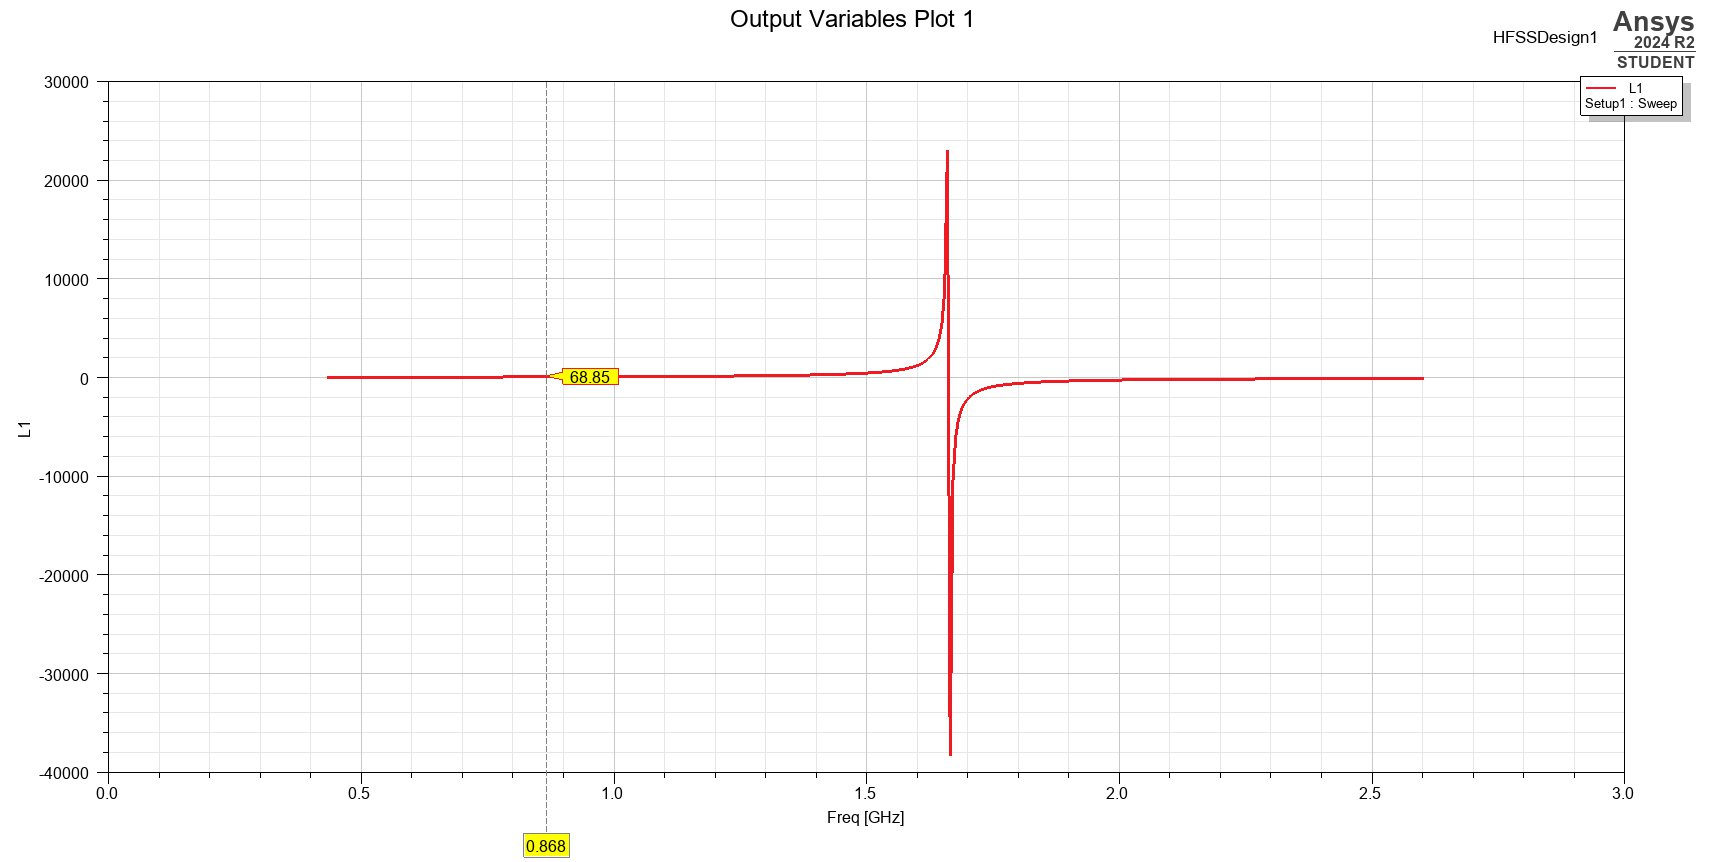

The data file committed next to this chart (first rows):
Freq [GHz], L1 []
0.434, 27.04
0.4394, 27.43
0.4449, 27.82
0.4503, 28.21
0.4557, 28.6
0.4611, 28.99
0.4666, 29.39
0.472, 29.79
0.4774, 30.19
0.4828, 30.6
0.4883, 31
0.4937, 31.41
0.4991, 31.82
0.5045, 32.24
0.51, 32.65
0.5154, 33.07
0.5208, 33.49
0.5262, 33.92
0.5316, 34.34
0.5371, 34.77
0.5425, 35.21
0.5479, 35.64
0.5534, 36.08
0.5588, 36.52
0.5642, 36.96
0.5696, 37.41
0.575, 37.86
0.5805, 38.31
0.5859, 38.77
0.5913, 39.23
0.5968, 39.69
0.6022, 40.16
0.6076, 40.63
0.613, 41.1
0.6185, 41.58
0.6239, 42.06
0.6293, 42.54
0.6347, 43.03
0.6401, 43.52
0.6456, 44.02
0.651, 44.52
0.6564, 45.02
0.6619, 45.53
0.6673, 46.04
0.6727, 46.55
0.6781, 47.07
0.6835, 47.6
0.689, 48.13
0.6944, 48.66
0.6998, 49.2
0.7053, 49.75
0.7107, 50.29
0.7161, 50.85
0.7215, 51.41
0.7269, 51.97
0.7324, 52.54
0.7378, 53.11
0.7432, 53.69
0.7487, 54.28
0.7541, 54.87
... 341 more rows
